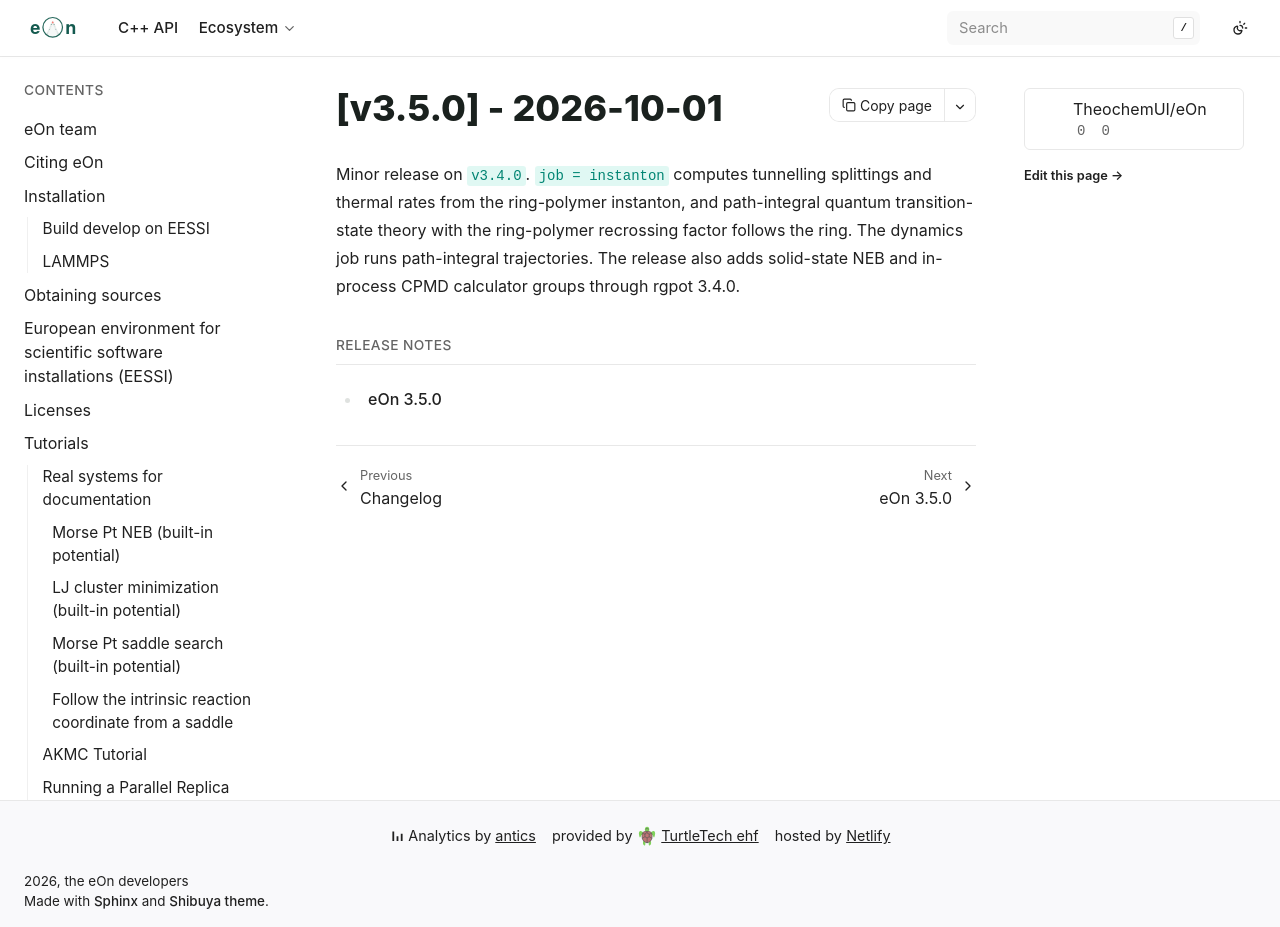

repository: TheochemUI/eOn · page: releases/v3.5.0/index.html · generator: sphinx

---
myst:
  html_meta:
    "description": "eOn v3.5.0: tunnelling rates from the ring-polymer rate instanton, path-integral QTST with the RPMD recrossing factor, path-integral dynamics, solid-state NEB, and in-process CPMD calculator groups."
    "keywords": "eOn v3.5.0, instanton, ring polymer, PI-QTST, RPMD, tunnelling, solid-state NEB, CPMD, rgpot, release"
---

# [v3.5.0] - 2026-10-01

Minor release on `v3.4.0`. `job = instanton` computes tunnelling
splittings and thermal rates from the ring-polymer instanton, and
path-integral quantum transition-state theory with the ring-polymer
recrossing factor follows the ring. The dynamics job runs path-integral
trajectories. The release also adds solid-state NEB and in-process CPMD
calculator groups through rgpot 3.4.0.

```{toctree}
:maxdepth: 2
:caption: Release notes

release-notes
```
